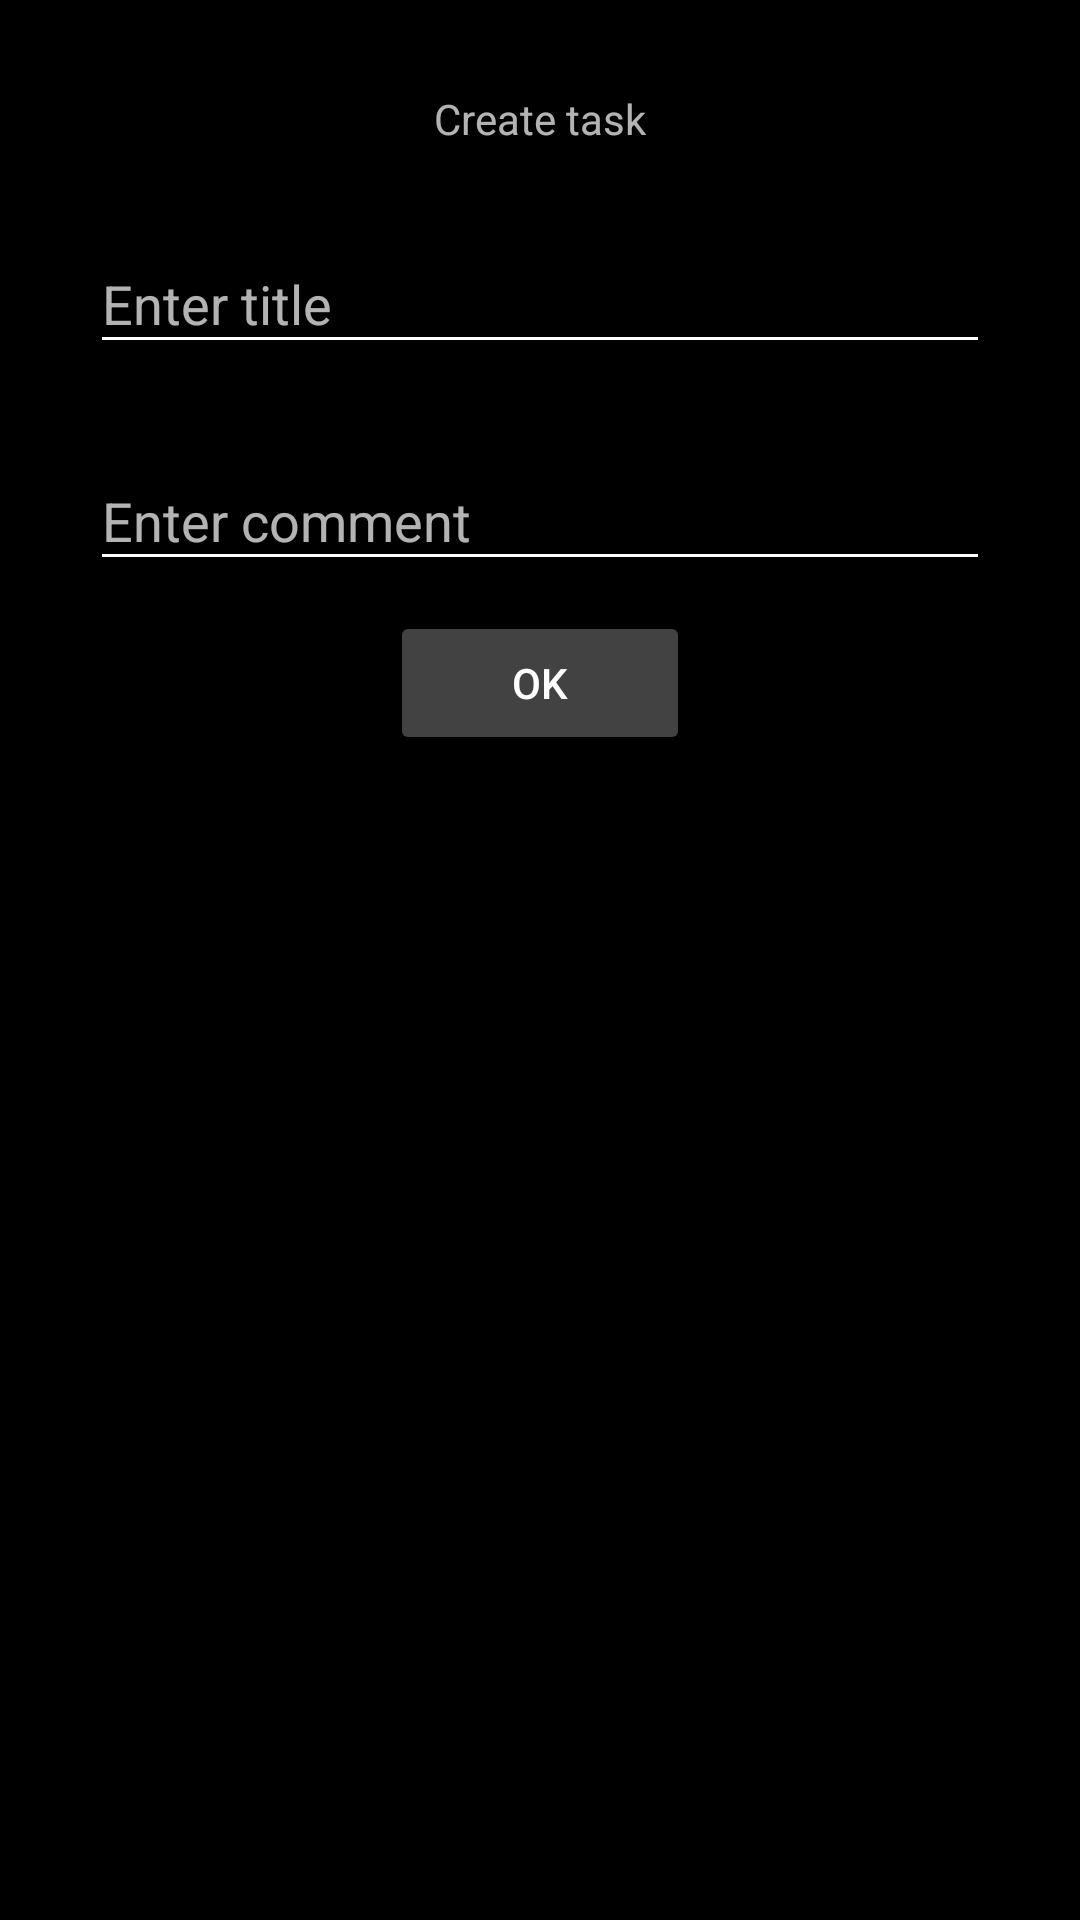

This screen was rendered from an Android layout file. Write that file and the resources it references.
<!-- AndroidManifest.xml: application theme ZebraT -->
<!-- res/layout/task_screen.xml -->
<?xml version="1.0" encoding="utf-8"?>
<LinearLayout
    xmlns:android="http://schemas.android.com/apk/res/android"
    xmlns:tools="http://schemas.android.com/tools"
    android:layout_width="match_parent"
    android:layout_height="match_parent"
    tools:context="com.androidacademy.team5.zebratime.NewTaskActivity">
    <LinearLayout
        android:id="@+id/linearLayout1"
        android:layout_width="match_parent"
        android:layout_height="match_parent"
        android:layout_margin="30dp"
        android:orientation="vertical">
        <TextView
            android:id="@+id/createTaskText"
            android:layout_width="wrap_content"
            android:layout_height="wrap_content"
            android:layout_gravity="center_horizontal"
            android:text="Create task">
        </TextView>
        <android.support.design.widget.TextInputLayout
            android:id="@+id/text_input_textTitle"
            android:layout_height="wrap_content"
            android:layout_width="match_parent"
            android:layout_marginTop="20dp">
        <EditText
            android:id="@+id/textTitle"
            android:layout_width="match_parent"
            android:layout_height="wrap_content"
            android:layout_marginTop="10dp"
            android:hint="@string/enter_title"
            />
        </android.support.design.widget.TextInputLayout>
        <android.support.design.widget.TextInputLayout
            android:id="@+id/text_input_textComment"
            android:layout_height="wrap_content"
            android:layout_width="match_parent"
            android:layout_marginTop="20dp">
        <EditText
            android:id="@+id/textComment"
            android:layout_width="match_parent"
            android:layout_height="wrap_content"
            android:layout_marginTop="10dp"
            android:hint="@string/enter_comment"
            />
        </android.support.design.widget.TextInputLayout>
        <Button
            android:id="@+id/btnOk"
            android:layout_width="100dp"
            android:layout_height="wrap_content"
            android:layout_gravity="center_horizontal"
            android:layout_marginTop="10dp"
            android:text="OK">
        </Button>
    </LinearLayout>
</LinearLayout>
<!-- resources referenced by this layout -->
<resources>
  <string name="enter_comment">Enter comment</string>
  <string name="enter_title">Enter title</string>
  <style name="ZebraT" parent="Theme.AppCompat.NoActionBar">
          <item name="colorPrimary">@color/primaryColor</item>
          <item name="colorPrimaryDark">@color/primaryDarkColor</item>
          <item name="android:textColorPrimary">@color/primaryTextColor</item>
          <item name="android:textColorSecondary">@color/secondaryTextColor</item>
          <item name="colorAccent">@android:color/holo_blue_light</item>
          <item name="android:colorForeground">@color/secondaryLightColor</item>
          <item name="colorButtonNormal">@color/secondaryColor</item>
          <item name="android:colorBackground">@android:color/background_dark</item>
      </style>
  <color name="primaryColor">#212121</color>
  <color name="primaryDarkColor">#000000</color>
  <color name="primaryTextColor">#ffffff</color>
  <color name="secondaryTextColor">#ffffff</color>
  <color name="secondaryLightColor">#6d6d6d</color>
  <color name="secondaryColor">#424242</color>
</resources>
